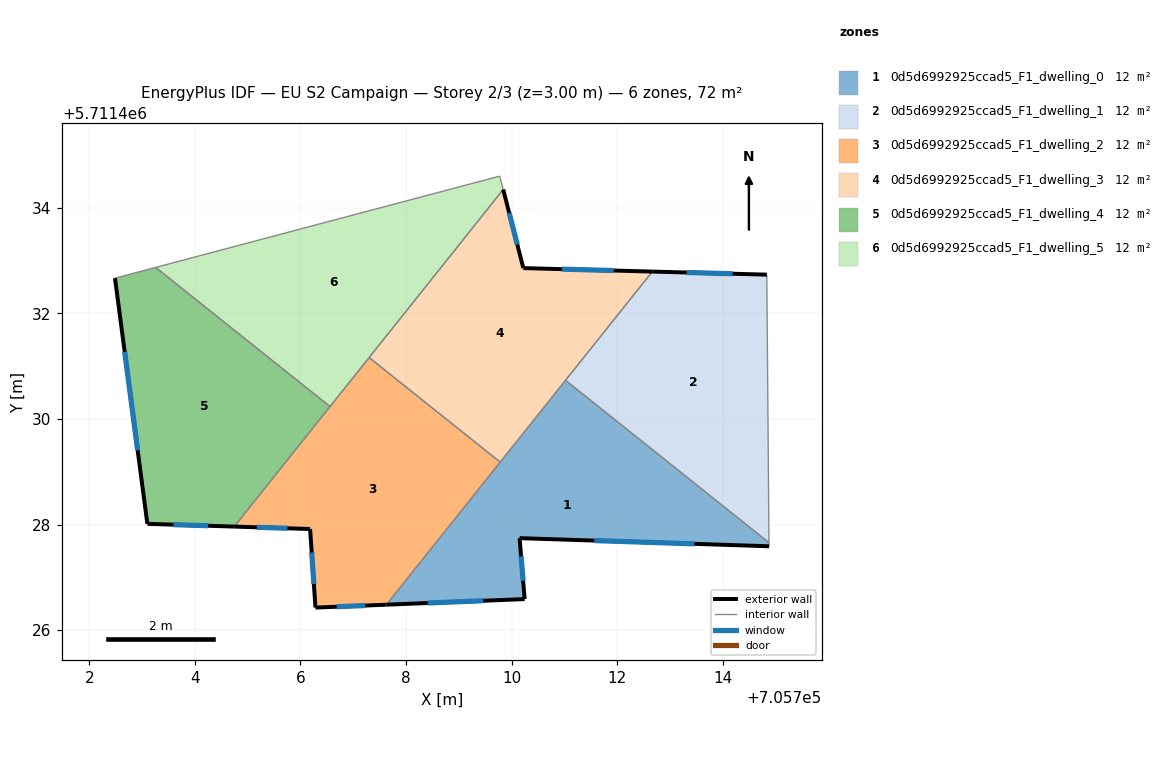
=== STOREY PLAN SPEC (per zone: floor XY polygon, exterior-wall plan segments, windows/doors) ===
zone 1: 0d5d6992925ccad5_F1_dwelling_0  (12.0 m²)
  floor: (705714.87, 5711427.59) (705714.87, 5711427.66) (705711.02, 5711430.73) (705707.63, 5711426.48) (705710.25, 5711426.59) (705710.15, 5711427.74)
  exterior wall: (705710.25, 5711426.59) – (705707.63, 5711426.48)  [2.6 m]
    window: (705709.46, 5711426.56) – (705708.41, 5711426.51)  [1.3 m²]
  exterior wall: (705714.87, 5711427.59) – (705710.15, 5711427.74)  [4.7 m]
    window: (705713.46, 5711427.63) – (705711.56, 5711427.70)  [2.3 m²]
  exterior wall: (705710.15, 5711427.74) – (705710.25, 5711426.59)  [1.2 m]
    window: (705710.18, 5711427.40) – (705710.22, 5711426.93)  [0.6 m²]
  interior walls: 4
zone 2: 0d5d6992925ccad5_F1_dwelling_1  (12.0 m²)
  floor: (705714.87, 5711427.66) (705714.83, 5711432.73) (705712.66, 5711432.79) (705711.02, 5711430.73)
  exterior wall: (705712.66, 5711432.79) – (705714.83, 5711432.73)  [2.2 m]
    window: (705713.31, 5711432.77) – (705714.18, 5711432.75)  [1.0 m²]
  interior walls: 3
zone 3: 0d5d6992925ccad5_F1_dwelling_2  (12.0 m²)
  floor: (705707.63, 5711426.48) (705709.78, 5711429.18) (705707.30, 5711431.16) (705704.75, 5711427.96) (705706.18, 5711427.92) (705706.29, 5711426.43)
  exterior wall: (705706.18, 5711427.92) – (705704.75, 5711427.96)  [1.4 m]
    window: (705705.75, 5711427.93) – (705705.18, 5711427.95)  [0.7 m²]
  exterior wall: (705707.63, 5711426.48) – (705706.29, 5711426.43)  [1.3 m]
    window: (705707.23, 5711426.47) – (705706.69, 5711426.44)  [0.6 m²]
  exterior wall: (705706.29, 5711426.43) – (705706.18, 5711427.92)  [1.5 m]
    window: (705706.25, 5711426.87) – (705706.21, 5711427.47)  [0.7 m²]
  interior walls: 4
zone 4: 0d5d6992925ccad5_F1_dwelling_3  (12.0 m²)
  floor: (705709.78, 5711429.18) (705712.66, 5711432.79) (705710.22, 5711432.86) (705709.84, 5711434.34) (705707.30, 5711431.16)
  exterior wall: (705709.84, 5711434.34) – (705710.22, 5711432.86)  [1.5 m]
    window: (705709.95, 5711433.90) – (705710.11, 5711433.30)  [0.7 m²]
  exterior wall: (705710.22, 5711432.86) – (705712.66, 5711432.79)  [2.4 m]
    window: (705710.95, 5711432.84) – (705711.93, 5711432.81)  [1.2 m²]
  interior walls: 4
zone 5: 0d5d6992925ccad5_F1_dwelling_4  (12.0 m²)
  floor: (705704.75, 5711427.96) (705706.56, 5711430.23) (705703.26, 5711432.87) (705702.49, 5711432.67) (705703.10, 5711428.01)
  exterior wall: (705704.75, 5711427.96) – (705703.10, 5711428.01)  [1.6 m]
    window: (705704.25, 5711427.98) – (705703.59, 5711428.00)  [0.8 m²]
  exterior wall: (705703.10, 5711428.01) – (705702.49, 5711432.67)  [4.7 m]
    window: (705702.92, 5711429.41) – (705702.67, 5711431.27)  [2.3 m²]
  interior walls: 3
zone 6: 0d5d6992925ccad5_F1_dwelling_5  (12.0 m²)
  floor: (705706.56, 5711430.23) (705709.84, 5711434.34) (705709.78, 5711434.60) (705703.26, 5711432.87)
  interior walls: 5

=== DERIVED (storey summary) ===
Building: EU S2 Campaign
Storey: 2 of 3  (floor level z = 3.00 m)
Storey gross floor area: 72.0 m²
Zones on this storey: 6
  - 0d5d6992925ccad5_F1_dwelling_0: floor 12.0 m²; exterior wall 8.5 m (25.5 m²); 3 window(s) 4.1 m²; WWR 16.1%
  - 0d5d6992925ccad5_F1_dwelling_1: floor 12.0 m²; exterior wall 2.2 m (6.5 m²); 1 window(s) 1.0 m²; WWR 16.1%
  - 0d5d6992925ccad5_F1_dwelling_2: floor 12.0 m²; exterior wall 4.3 m (12.8 m²); 3 window(s) 2.1 m²; WWR 16.1%
  - 0d5d6992925ccad5_F1_dwelling_3: floor 12.0 m²; exterior wall 4.0 m (11.9 m²); 2 window(s) 1.9 m²; WWR 16.1%
  - 0d5d6992925ccad5_F1_dwelling_4: floor 12.0 m²; exterior wall 6.3 m (19.0 m²); 2 window(s) 3.1 m²; WWR 16.1%
  - 0d5d6992925ccad5_F1_dwelling_5: floor 12.0 m²
Zone adjacency (shared interzone walls):
  - 0d5d6992925ccad5_F1_dwelling_0 ↔ 0d5d6992925ccad5_F1_dwelling_1
  - 0d5d6992925ccad5_F1_dwelling_0 ↔ 0d5d6992925ccad5_F1_dwelling_2
  - 0d5d6992925ccad5_F1_dwelling_0 ↔ 0d5d6992925ccad5_F1_dwelling_3
  - 0d5d6992925ccad5_F1_dwelling_1 ↔ 0d5d6992925ccad5_F1_dwelling_3
  - 0d5d6992925ccad5_F1_dwelling_2 ↔ 0d5d6992925ccad5_F1_dwelling_3
  - 0d5d6992925ccad5_F1_dwelling_2 ↔ 0d5d6992925ccad5_F1_dwelling_4
  - 0d5d6992925ccad5_F1_dwelling_2 ↔ 0d5d6992925ccad5_F1_dwelling_5
  - 0d5d6992925ccad5_F1_dwelling_3 ↔ 0d5d6992925ccad5_F1_dwelling_5
  - 0d5d6992925ccad5_F1_dwelling_4 ↔ 0d5d6992925ccad5_F1_dwelling_5